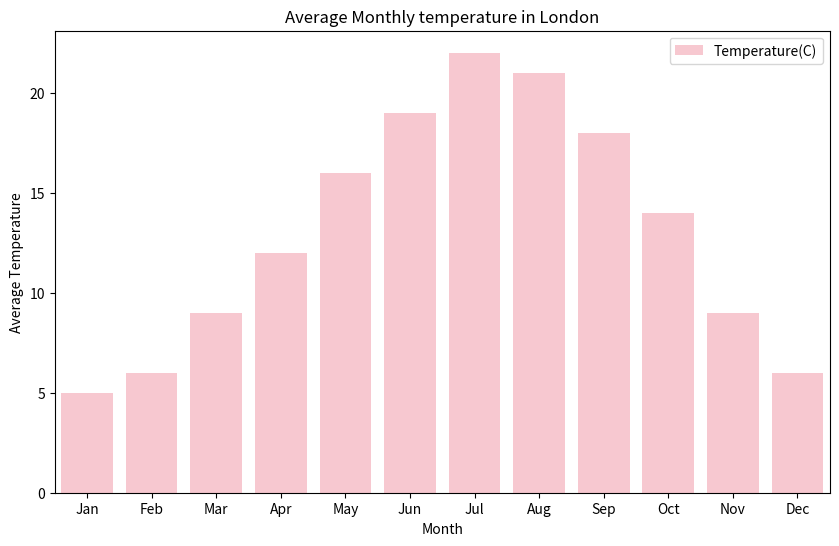
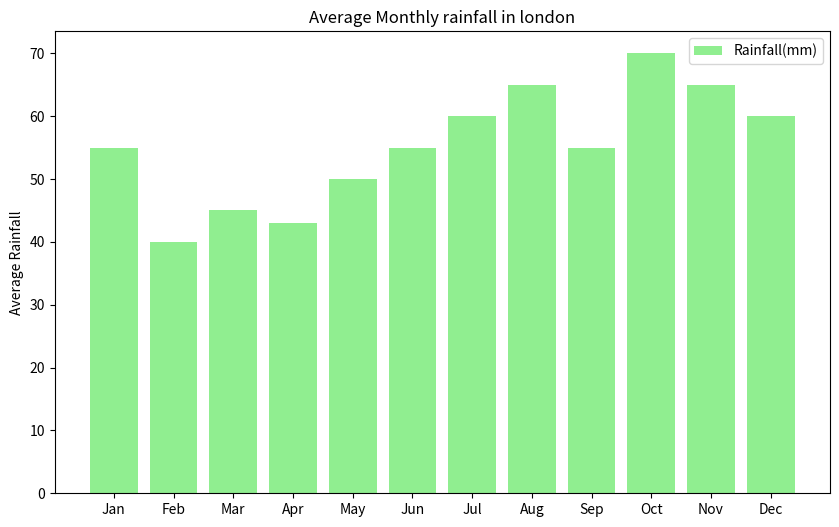

Reproduce these figures in Python, in order.
import matplotlib.pyplot as plt
import pandas as pd
import seaborn as sns

data={
    "Month":["Jan","Feb","Mar","Apr","May","Jun","Jul","Aug","Sep","Oct","Nov","Dec"],
    "Temperature":[5,6,9,12,16,19,22,21,18,14,9,6],
    "Rainfall":[55,40,45,43,50,55,60,65,55,70,65,60]
}

df=pd.DataFrame(data)
plt.figure(figsize=(10,6))
sns.barplot(x="Month",y="Temperature",data=df,color="pink",label="Temperature(C)")
plt.ylabel("Average Temperature")
plt.title("Average Monthly temperature in London")
plt.legend()
plt.show()

plt.figure(figsize=(10,6))
plt.bar(df["Month"],df["Rainfall"],color="lightgreen",label="Rainfall(mm)")
plt.ylabel("Average Rainfall")
plt.title("Average Monthly rainfall in london")
plt.legend()
plt.show